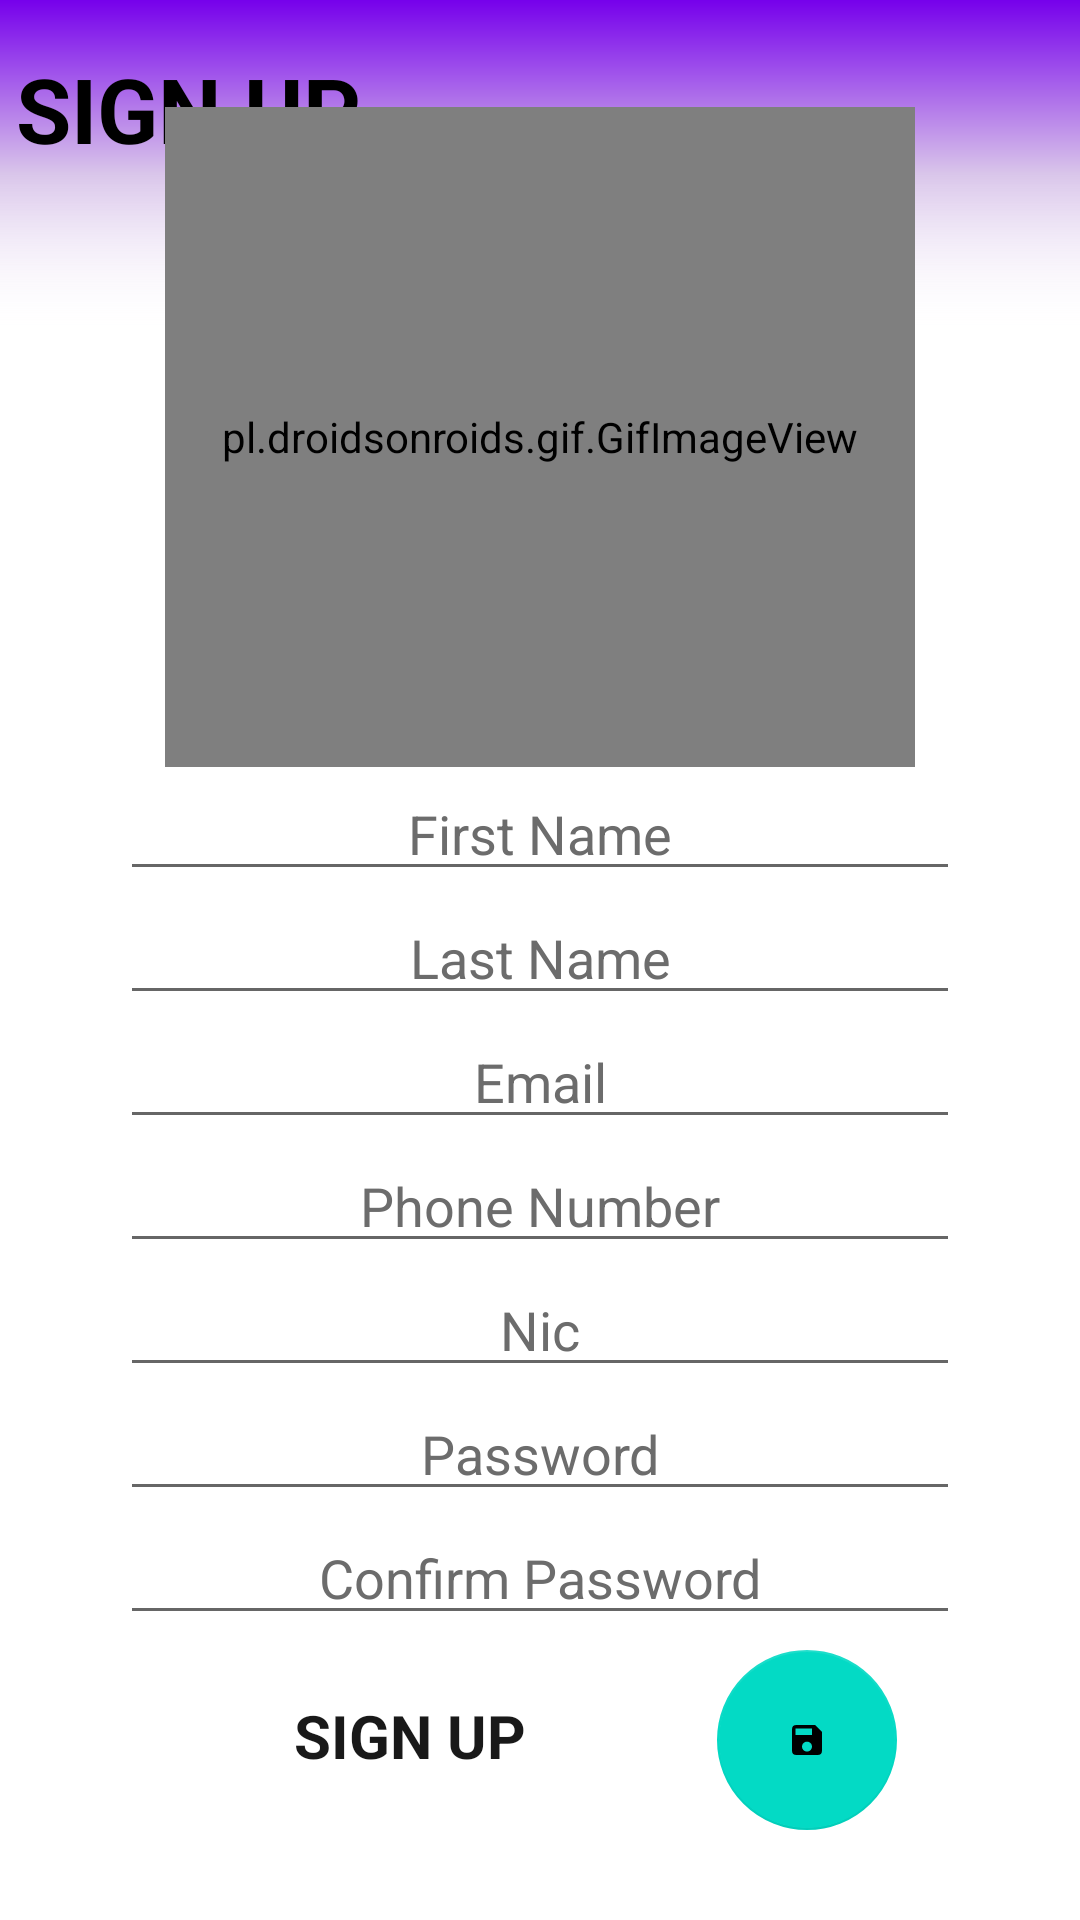

Here is an Android app screen rendered from its layout file. Give the layout XML and the strings, colors and styles it references.
<!-- AndroidManifest.xml: application theme Theme.SmartDoor -->
<!-- res/layout/activity_signpage.xml -->
<?xml version="1.0" encoding="utf-8"?>
<androidx.constraintlayout.widget.ConstraintLayout xmlns:android="http://schemas.android.com/apk/res/android"
    xmlns:app="http://schemas.android.com/apk/res-auto"
    xmlns:tools="http://schemas.android.com/tools"
    android:layout_width="match_parent"
    android:layout_height="match_parent"
    android:background="@drawable/back"
    tools:context=".signpage">

    <TextView
        android:layout_width="124dp"
        android:layout_height="57dp"
        android:layout_marginTop="16dp"
        android:text="SIGN UP"
        android:textColor="@color/black"
        android:textSize="30sp"
        android:textStyle="bold"
        app:layout_constraintEnd_toEndOf="parent"
        app:layout_constraintHorizontal_bias="0.023"
        app:layout_constraintStart_toStartOf="parent"
        app:layout_constraintTop_toTopOf="parent" />

    <androidx.appcompat.widget.LinearLayoutCompat
        android:id="@+id/regbt"
        android:layout_width="match_parent"
        android:layout_height="match_parent"
        android:gravity="bottom"
        android:orientation="vertical"

        app:layout_constraintBottom_toBottomOf="parent"
        app:layout_constraintEnd_toEndOf="parent"
        app:layout_constraintHorizontal_bias="0.0"
        app:layout_constraintStart_toStartOf="parent"
        app:layout_constraintTop_toTopOf="parent"
        app:layout_constraintVertical_bias="0.0">

        <pl.droidsonroids.gif.GifImageView
            android:layout_width="250dp"
            android:layout_height="220dp"
            android:layout_gravity="center"
            android:rotationY="0"
            android:src="@drawable/addpro"
            android:translationY="0dp" />

        <EditText
            android:id="@+id/sfname"
            android:layout_width="match_parent"
            android:layout_height="wrap_content"
            android:layout_gravity="center_horizontal"
            android:layout_marginStart="40dp"
            android:layout_marginEnd="40dp"
            android:hint="First Name"
            android:inputType="text"
            android:textAlignment="center"
            android:textColor="@color/black"
            android:textColorHint="#6C6C6C"
            android:textSize="18sp" />

        <EditText
            android:id="@+id/slname"
            android:layout_width="match_parent"
            android:layout_height="wrap_content"
            android:layout_marginStart="40dp"
            android:layout_marginEnd="40dp"
            android:gravity="center_horizontal"
            android:hint="Last Name"
            android:inputType="text"
            android:textAlignment="center"
            android:textColor="@color/black"
            android:textColorHint="#6C6C6C"
            android:textSize="18sp" />

        <EditText
            android:id="@+id/semail"
            android:layout_width="match_parent"
            android:layout_height="wrap_content"
            android:layout_marginStart="40dp"
            android:layout_marginEnd="40dp"
            android:gravity="center_horizontal"
            android:hint="Email"
            android:inputType="textEmailAddress"
            android:textAlignment="center"
            android:textColor="@color/black"
            android:textColorHint="#6C6C6C"
            android:textSize="18sp" />

        <EditText
            android:id="@+id/stp"
            android:layout_width="match_parent"
            android:layout_height="wrap_content"
            android:layout_marginStart="40dp"
            android:layout_marginEnd="40dp"
            android:gravity="center_horizontal"
            android:hint="Phone Number"
            android:inputType="phone"
            android:textAlignment="center"
            android:textColor="@color/black"
            android:textColorHint="#6C6C6C"
            android:textSize="18sp" />

        <EditText
            android:id="@+id/sid"
            android:layout_width="match_parent"
            android:layout_height="wrap_content"
            android:layout_marginStart="40dp"
            android:layout_marginEnd="40dp"
            android:gravity="center_horizontal"
            android:hint="Nic"
            android:inputType="number"
            android:textAlignment="center"
            android:textColor="@color/black"
            android:textColorHint="#6C6C6C"
            android:textSize="18sp" />

        <EditText
            android:id="@+id/pass"
            android:layout_width="match_parent"
            android:layout_height="wrap_content"
            android:layout_gravity="center_horizontal"
            android:layout_marginStart="40dp"
            android:layout_marginEnd="40dp"
            android:hint="Password"
            android:inputType="text"
            android:textAlignment="center"
            android:textColor="@color/black"
            android:textColorHint="#6C6C6C"
            android:textSize="18sp" />

        <EditText
            android:id="@+id/compass"
            android:layout_width="match_parent"
            android:layout_height="wrap_content"
            android:layout_gravity="center_horizontal"
            android:layout_marginStart="40dp"
            android:layout_marginEnd="40dp"
            android:hint="Confirm Password"
            android:inputType="text"
            android:textAlignment="center"
            android:textColor="@color/black"
            android:textColorHint="#6C6C6C"
            android:textSize="18sp" />

        <com.google.android.material.circularreveal.CircularRevealRelativeLayout
            android:layout_width="match_parent"
            android:layout_height="wrap_content">

            <com.google.android.material.floatingactionbutton.FloatingActionButton
                android:id="@+id/sinemenu"
                android:layout_width="73dp"
                android:layout_height="wrap_content"
                android:layout_alignParentEnd="true"
                android:layout_alignParentRight="true"
                android:layout_marginTop="5dp"
                android:layout_marginEnd="61dp"
                android:layout_marginRight="61dp"
                android:layout_marginBottom="30dp"
                android:background="@drawable/save_c"
                android:elevation="0dp"
                android:src="@drawable/save"
                app:elevation="0dp"
                app:fabCustomSize="60dp" />

            <TextView
                android:layout_width="wrap_content"
                android:layout_height="wrap_content"
                android:layout_alignParentStart="true"
                android:layout_alignParentLeft="true"
                android:layout_marginStart="98dp"
                android:layout_marginLeft="98dp"
                android:layout_marginTop="20dp"
                android:text="SIGN UP"
                android:textColor="#191919"
                android:textSize="20dp"
                android:textStyle="bold">

            </TextView>

            <ProgressBar
                android:id="@+id/spb"
                style="?android:attr/progressBarStyle"
                android:layout_width="match_parent"
                android:layout_height="wrap_content"
                android:layout_margin="20dp"
                android:visibility="invisible" />


        </com.google.android.material.circularreveal.CircularRevealRelativeLayout>


    </androidx.appcompat.widget.LinearLayoutCompat>

</androidx.constraintlayout.widget.ConstraintLayout>
<!-- resources referenced by this layout -->
<resources>
  <!-- drawable back: png bitmap (drawable-v24, 43142 bytes) -->
  <!-- drawable save (drawable) -->
  <vector xmlns:android="http://schemas.android.com/apk/res/android"
      android:width="108dp"
      android:height="108dp"
      android:viewportWidth="108"
      android:viewportHeight="108"
      android:tint="#000000">
    <group android:scaleX="2.4795"
        android:scaleY="2.4795"
        android:translateX="24.246"
        android:translateY="24.246">
      <path
          android:fillColor="@android:color/white"
          android:pathData="M17,3L5,3c-1.11,0 -2,0.9 -2,2v14c0,1.1 0.89,2 2,2h14c1.1,0 2,-0.9 2,-2L21,7l-4,-4zM12,19c-1.66,0 -3,-1.34 -3,-3s1.34,-3 3,-3 3,1.34 3,3 -1.34,3 -3,3zM15,9L5,9L5,5h10v4z"/>
    </group>
  </vector>
  <!-- drawable save_c (mipmap-anydpi-v26) -->
  <?xml version="1.0" encoding="utf-8"?>
  <adaptive-icon xmlns:android="http://schemas.android.com/apk/res/android">
      <background android:drawable="@drawable/save_c_background"/>
      <foreground android:drawable="@drawable/save"/>
  </adaptive-icon>
  <style name="Theme.SmartDoor" parent="Theme.MaterialComponents.DayNight.NoActionBar">
          
          <item name="colorPrimary">#B4EDE7</item>
          <item name="colorPrimaryVariant">#7702EB</item>
          <item name="colorOnPrimary">@color/black</item>
          
          <item name="colorSecondary">@color/teal_200</item>
          <item name="colorSecondaryVariant">@color/teal_700</item>
          <item name="colorOnSecondary">@color/black</item>
          
          <item name="android:statusBarColor" tools:targetApi="l">?attr/colorPrimaryVariant</item>
          
          <item name="android:windowAnimationStyle">@style/animation</item>
      </style>
  <style name="animation">
          <item name="android:windowEnterTransition" tools:targetApi="lollipop">@android:anim/fade_in</item>
          <item name="android:windowExitAnimation" tools:targetApi="lollipop">@android:anim/fade_out</item>
      </style>
  <!-- not gathered from this repository: default colours our renderer supplied (Android Studio template values) -->
  <color name="teal_200">#FF03DAC5</color>
  <color name="teal_700">#FF018786</color>
  <color name="black">#FF000000</color>
</resources>
